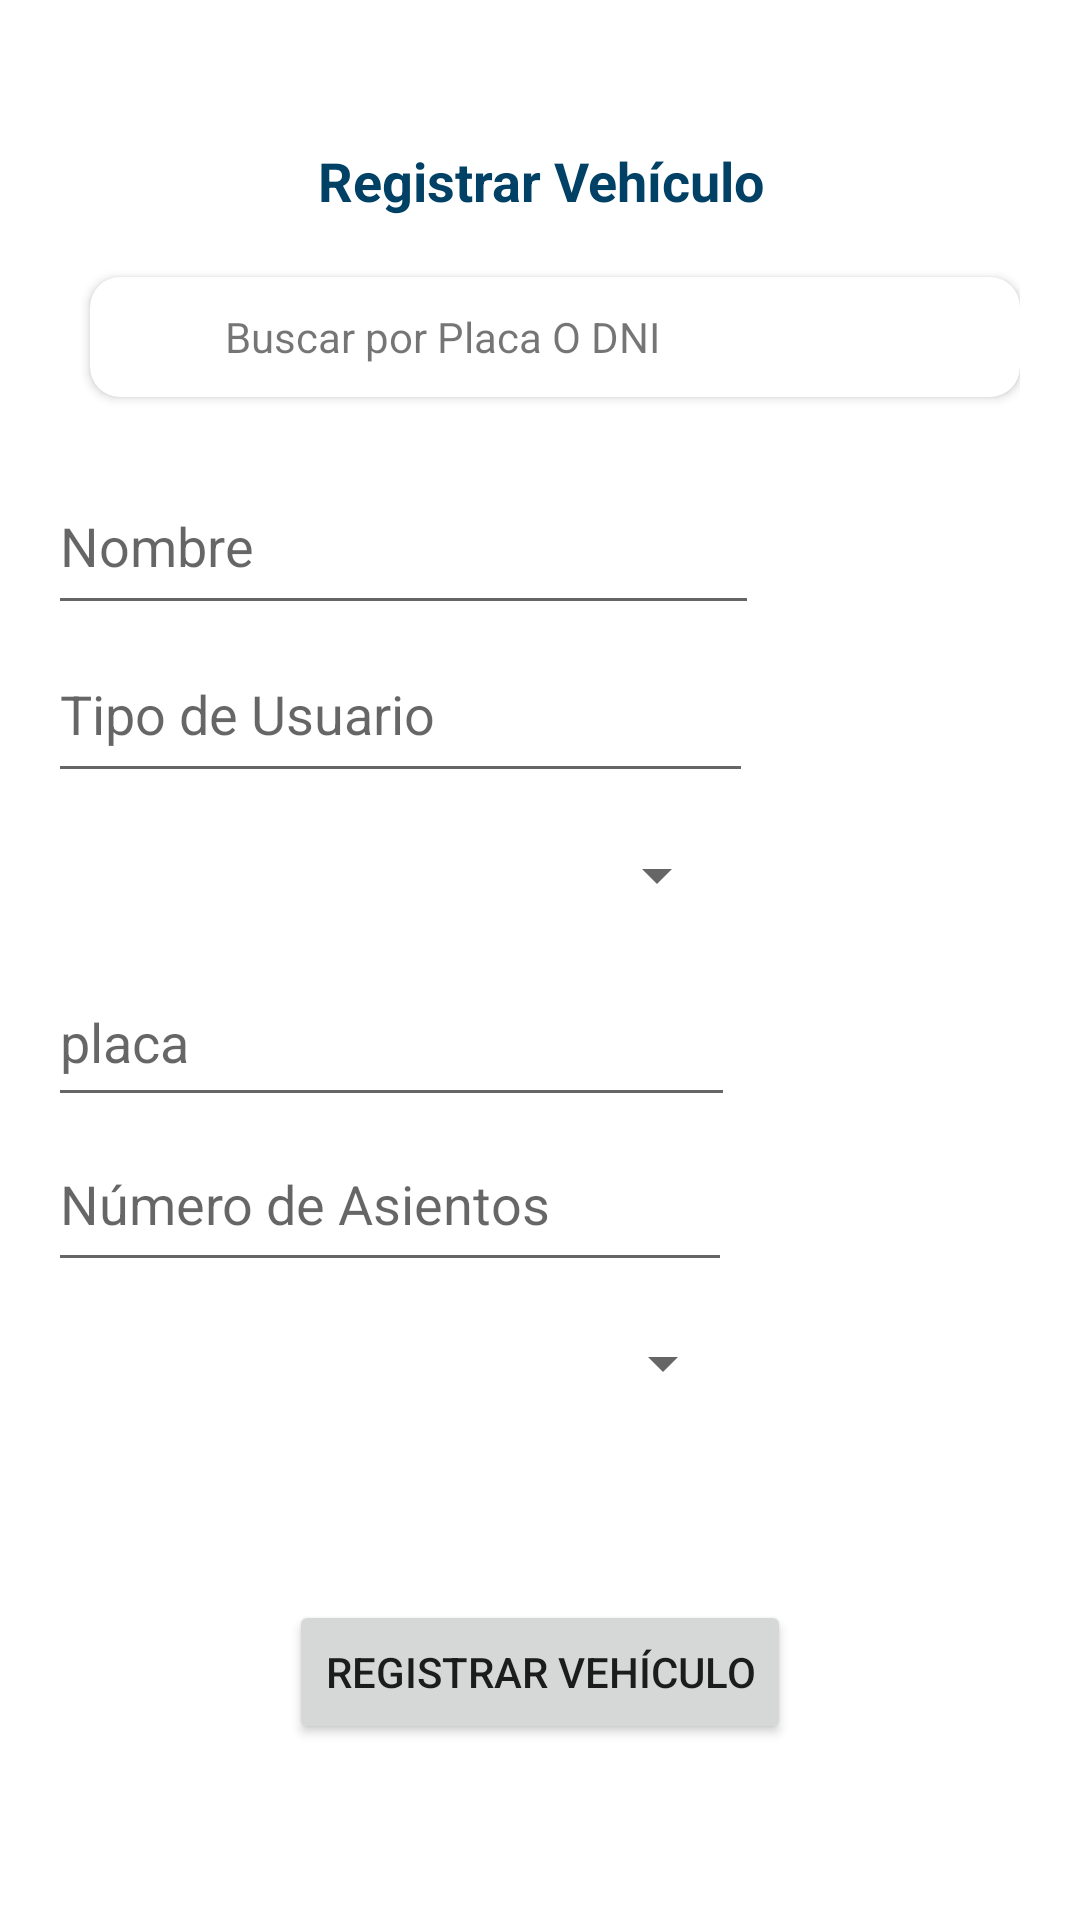

Android layout source for this screen:
<!-- AndroidManifest.xml: application theme Theme.CibertecParking -->
<!-- res/layout/fragment_registrar_vehiculo.xml -->
<?xml version="1.0" encoding="utf-8"?>
<FrameLayout xmlns:android="http://schemas.android.com/apk/res/android"
    xmlns:app="http://schemas.android.com/apk/res-auto"
    xmlns:tools="http://schemas.android.com/tools"
    android:layout_width="match_parent"
    android:layout_height="match_parent"
    tools:context=".fragment_registrar_vehiculo">

    <androidx.constraintlayout.widget.ConstraintLayout
        android:layout_width="match_parent"
        android:layout_height="match_parent">

        <LinearLayout
            android:id="@+id/linearLayout2"
            android:layout_width="match_parent"
            android:layout_height="80dp"
            android:gravity="center_vertical"
            app:layout_constraintTop_toBottomOf="@+id/textView3"
            tools:layout_editor_absoluteX="-16dp">

            <LinearLayout
                android:layout_width="match_parent"
                android:layout_height="wrap_content"
                android:layout_marginStart="20dp"
                android:layout_marginEnd="20dp">


                <androidx.cardview.widget.CardView
                    android:layout_width="match_parent"
                    android:layout_height="40dp"
                    android:layout_marginVertical="4dp"
                    android:layout_marginStart="10dp"
                    android:outlineAmbientShadowColor="@color/darkblue"
                    app:cardCornerRadius="10dp">

                    <LinearLayout
                        android:layout_width="match_parent"
                        android:layout_height="match_parent"
                        android:gravity="center_vertical">

                        <ImageView
                            android:layout_width="25dp"
                            android:layout_height="25dp"
                            android:layout_marginStart="10dp"
                            android:src="@drawable/round_search_24"
                            android:tint="@color/darkblue"
                            tools:ignore="UseAppTint" />


                        <TextView
                            android:layout_width="match_parent"
                            android:layout_height="wrap_content"
                            android:layout_marginStart="10dp"
                            android:layout_weight="1"
                            android:text="Buscar por Placa O DNI"></TextView>

                        <ImageView
                            android:layout_width="25dp"
                            android:layout_height="25dp"
                            android:layout_marginEnd="10dp"
                            android:src="@drawable/round_mic_24"
                            android:tint="@color/darkblue"
                            tools:ignore="UseAppTint" />
                    </LinearLayout>

                </androidx.cardview.widget.CardView>


            </LinearLayout>

        </LinearLayout>

        <EditText
            android:id="@+id/editTextText5"
            android:layout_width="235dp"
            android:layout_height="56dp"
            android:layout_marginStart="16dp"
            android:ems="10"
            android:hint="Tipo de Usuario"
            android:inputType="text"
            app:layout_constraintStart_toStartOf="parent"
            app:layout_constraintTop_toBottomOf="@+id/editTextText4" />

        <EditText
            android:id="@+id/editTextText4"
            android:layout_width="237dp"
            android:layout_height="56dp"
            android:layout_marginStart="16dp"
            android:ems="10"
            android:hint="Nombre"
            android:inputType="text"
            app:layout_constraintStart_toStartOf="parent"
            app:layout_constraintTop_toBottomOf="@+id/linearLayout2" />

        <TextView
            android:id="@+id/textView3"
            android:layout_width="match_parent"
            android:layout_height="wrap_content"
            android:layout_marginTop="48dp"
            android:text="Registrar Vehículo"
            android:textAlignment="center"
            android:textColor="@color/darkblue"
            android:textSize="18dp"
            android:textStyle="bold"
            app:layout_constraintTop_toTopOf="parent"
            tools:layout_editor_absoluteX="0dp"></TextView>

        <Spinner
            android:id="@+id/spinner4"
            android:layout_width="227dp"
            android:layout_height="55dp"
            android:layout_marginStart="16dp"
            app:layout_constraintStart_toStartOf="parent"
            app:layout_constraintTop_toBottomOf="@+id/editTextText5" />

        <EditText
            android:id="@+id/editTextText6"
            android:layout_width="229dp"
            android:layout_height="53dp"
            android:layout_marginStart="16dp"
            android:ems="10"
            android:hint="placa"
            android:inputType="text"
            app:layout_constraintStart_toStartOf="parent"
            app:layout_constraintTop_toBottomOf="@+id/spinner4" />

        <EditText
            android:id="@+id/editTextNumber"
            android:layout_width="228dp"
            android:layout_height="55dp"
            android:layout_marginStart="16dp"
            android:ems="10"
            android:hint="Número de Asientos"
            android:inputType="number"
            app:layout_constraintStart_toStartOf="parent"
            app:layout_constraintTop_toBottomOf="@+id/editTextText6" />

        <Spinner
            android:id="@+id/spinner5"
            android:layout_width="229dp"
            android:layout_height="54dp"
            android:layout_marginStart="16dp"
            app:layout_constraintStart_toStartOf="parent"
            app:layout_constraintTop_toBottomOf="@+id/editTextNumber" />

        <Button
            android:id="@+id/button3"
            android:layout_width="wrap_content"
            android:layout_height="wrap_content"
            android:layout_marginTop="52dp"
            android:text="Registrar Vehículo"
            app:layout_constraintEnd_toEndOf="parent"
            app:layout_constraintStart_toStartOf="parent"
            app:layout_constraintTop_toBottomOf="@+id/spinner5" />
    </androidx.constraintlayout.widget.ConstraintLayout>
</FrameLayout>
<!-- resources referenced by this layout -->
<resources>
  <color name="darkblue">#004165</color>
  <style name="Theme.CibertecParking" parent="Theme.MaterialComponents.DayNight.DarkActionBar">
          
          <item name="colorPrimary">@color/purple_500</item>
          <item name="colorPrimaryVariant">@color/purple_700</item>
          <item name="colorOnPrimary">@color/white</item>
          
          <item name="colorSecondary">@color/teal_200</item>
          <item name="colorSecondaryVariant">@color/teal_700</item>
          <item name="colorOnSecondary">@color/black</item>
          
          <item name="android:statusBarColor">?attr/colorPrimaryVariant</item>
          
      </style>
  <color name="purple_500">#FF6200EE</color>
  <color name="purple_700">#FF3700B3</color>
  <color name="white">#FFFFFFFF</color>
  <color name="teal_200">#FF03DAC5</color>
  <color name="teal_700">#FF018786</color>
  <color name="black">#FF000000</color>
</resources>
